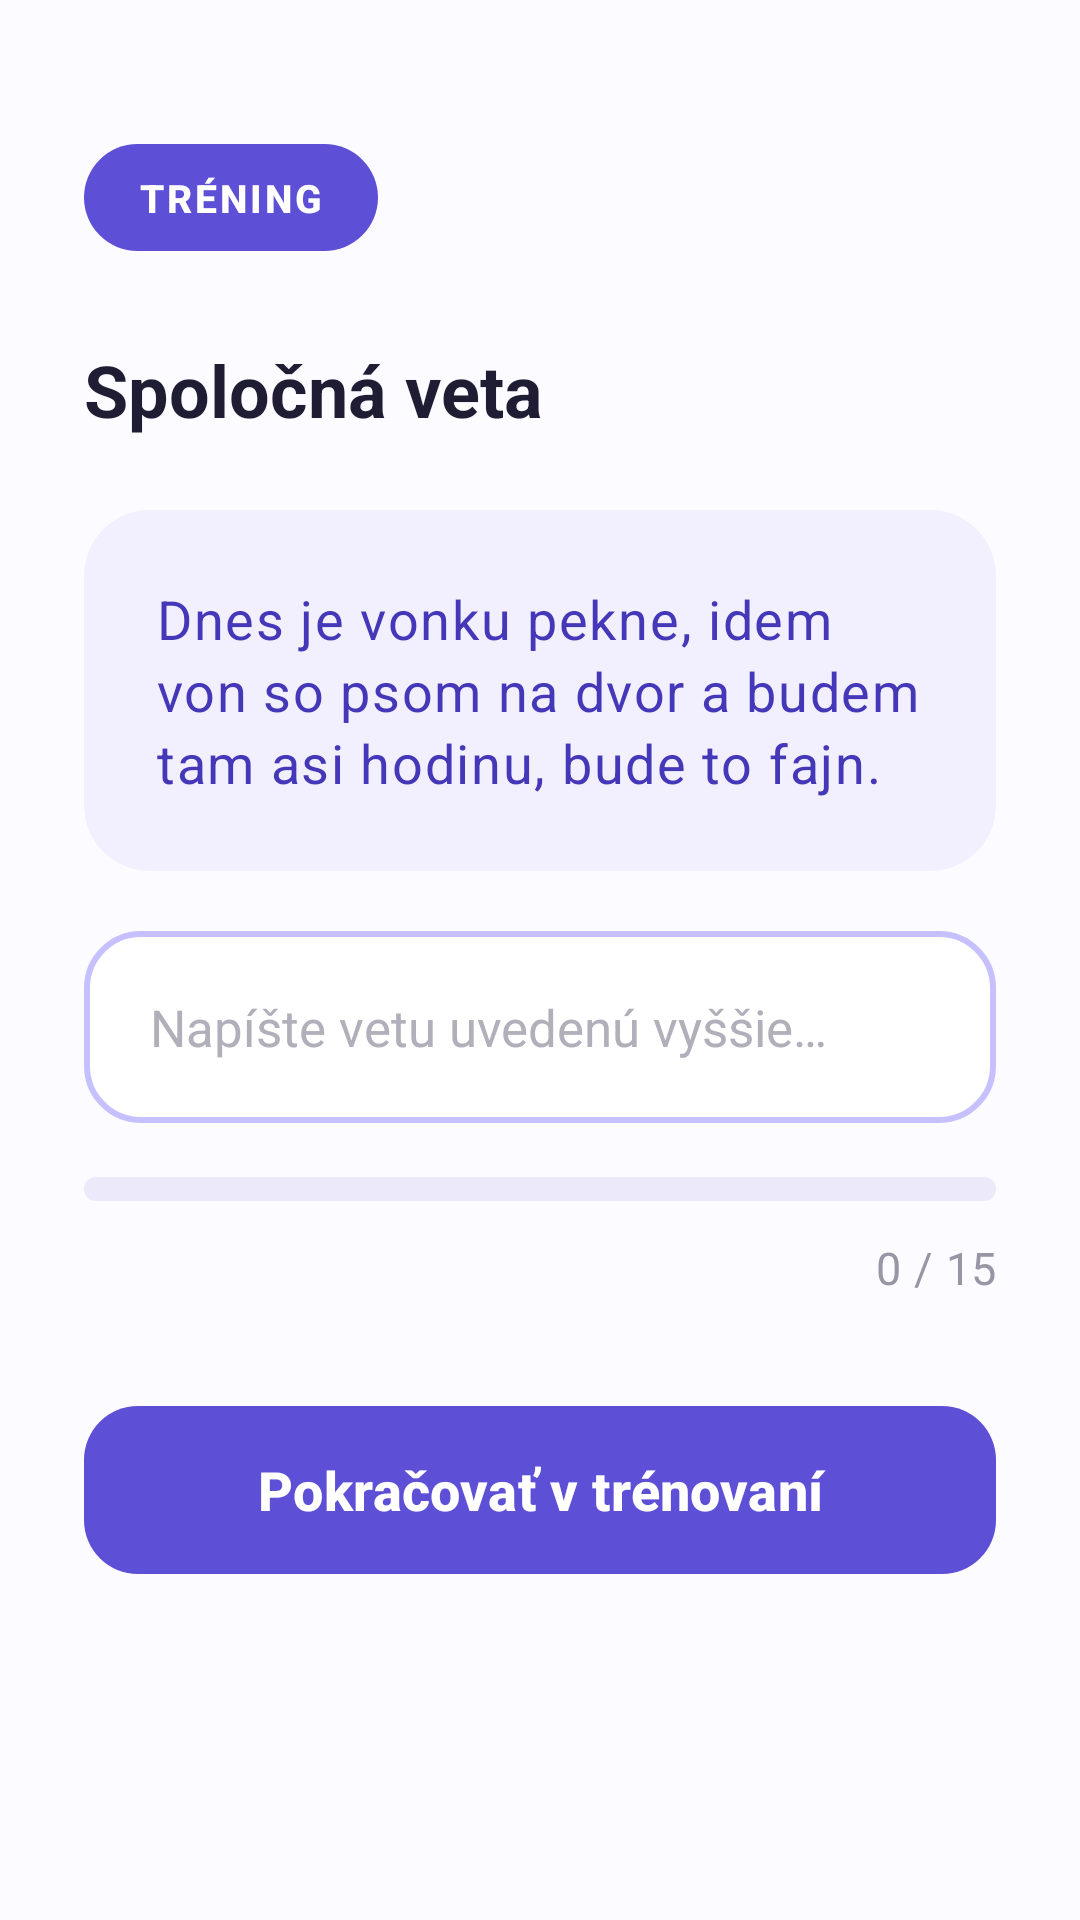

Write the Android layout XML for this screen, with the resource values it uses.
<!-- AndroidManifest.xml: application theme Theme.DiplomovaPraca -->
<!-- res/layout/fragment_training_common.xml -->
<?xml version="1.0" encoding="utf-8"?>
<androidx.core.widget.NestedScrollView xmlns:android="http://schemas.android.com/apk/res/android"
    xmlns:app="http://schemas.android.com/apk/res-auto"
    xmlns:tools="http://schemas.android.com/tools"
    android:layout_width="match_parent"
    android:layout_height="match_parent"
    android:background="@color/screen_background"
    android:fillViewport="true"
    tools:context=".ui.training.TrainingCommonFragment">

    <LinearLayout
        android:layout_width="match_parent"
        android:layout_height="wrap_content"
        android:orientation="vertical"
        android:paddingHorizontal="28dp"
        android:paddingTop="48dp"
        android:paddingBottom="34dp">

        <TextView
            android:id="@+id/trainingChip"
            style="@style/TextAppearance.DiplomovaPraca.TrainingChip"
            android:layout_width="wrap_content"
            android:layout_height="wrap_content"
            android:background="@drawable/bg_training_chip"
            android:paddingHorizontal="18dp"
            android:paddingVertical="9dp"
            android:text="@string/training_chip_label" />

        <TextView
            android:id="@+id/textTitle"
            style="@style/TextAppearance.DiplomovaPraca.ScreenTitle"
            android:layout_width="wrap_content"
            android:layout_height="wrap_content"
            android:layout_marginTop="30dp"
            android:text="@string/training_common_title" />

        <TextView
            android:id="@+id/textSentence"
            style="@style/TextAppearance.DiplomovaPraca.Sentence"
            android:layout_width="match_parent"
            android:layout_height="wrap_content"
            android:layout_marginTop="24dp"
            android:background="@drawable/bg_sentence_box"
            android:padding="24dp"
            android:text="@string/training_common_sentence_default" />

        <EditText
            android:id="@+id/editTextTyped"
            style="@style/Widget.DiplomovaPraca.OutlinedInput"
            android:layout_width="match_parent"
            android:layout_height="wrap_content"
            android:layout_marginTop="20dp"
            android:hint="@string/training_hint_repeat_common"
            android:importantForAutofill="no"
            android:inputType="text" />

        <View
            android:id="@+id/progressLine"
            android:layout_width="match_parent"
            android:layout_height="8dp"
            android:layout_marginTop="18dp"
            android:background="@drawable/bg_progress_line" />

        <TextView
            android:id="@+id/textProgress"
            style="@style/TextAppearance.DiplomovaPraca.Status"
            android:layout_width="match_parent"
            android:layout_height="wrap_content"
            android:layout_marginTop="12dp"
            android:text="@string/training_progress_prefix"
            android:textAlignment="viewEnd" />

        <FrameLayout
            android:id="@+id/trainingButtonContainer"
            android:layout_width="match_parent"
            android:layout_height="wrap_content"
            android:layout_marginTop="32dp">

            <com.google.android.material.button.MaterialButton
                android:id="@+id/buttonNext"
                style="@style/Widget.DiplomovaPraca.PrimaryButton"
                android:layout_width="match_parent"
                android:layout_height="wrap_content"
                android:text="@string/training_button_continue" />

            <ProgressBar
                android:id="@+id/progressBar"
                style="?android:attr/progressBarStyleSmall"
                android:layout_width="24dp"
                android:layout_height="24dp"
                android:layout_gravity="center"
                android:indeterminateTint="@android:color/white"
                android:visibility="gone" />
        </FrameLayout>

    </LinearLayout>

</androidx.core.widget.NestedScrollView>
<!-- resources referenced by this layout -->
<resources>
  <color name="screen_background">#FCFBFF</color>
  <!-- drawable bg_progress_line (drawable) -->
  <?xml version="1.0" encoding="utf-8"?>
  <shape xmlns:android="http://schemas.android.com/apk/res/android" android:shape="rectangle">
      <solid android:color="@color/progress_track" />
      <corners android:radius="999dp" />
      <size android:height="8dp" />
  </shape>
  <!-- drawable bg_sentence_box (drawable) -->
  <?xml version="1.0" encoding="utf-8"?>
  <shape xmlns:android="http://schemas.android.com/apk/res/android" android:shape="rectangle">
      <solid android:color="@color/sentence_background" />
      <corners android:radius="22dp" />
  </shape>
  <!-- drawable bg_training_chip (drawable) -->
  <?xml version="1.0" encoding="utf-8"?>
  <shape xmlns:android="http://schemas.android.com/apk/res/android" android:shape="rectangle">
      <solid android:color="@color/brand_primary" />
      <corners android:radius="999dp" />
  </shape>
  <string name="training_button_continue">Pokračovať v trénovaní</string>
  <string name="training_chip_label">Tréning</string>
  <string name="training_common_sentence_default">Dnes je vonku pekne, idem von so psom na dvor a budem tam asi hodinu, bude to fajn.</string>
  <string name="training_common_title">Spoločná veta</string>
  <string name="training_hint_repeat_common">Napíšte vetu uvedenú vyššie…</string>
  <string name="training_progress_prefix">0 / 15</string>
  <style name="TextAppearance.DiplomovaPraca.ScreenTitle" parent="TextAppearance.Material3.HeadlineMedium">
          <item name="android:textColor">@color/text_primary</item>
          <item name="android:textStyle">bold</item>
          <item name="android:textSize">24sp</item>
      </style>
  <style name="TextAppearance.DiplomovaPraca.Sentence" parent="TextAppearance.Material3.BodyLarge">
          <item name="android:textColor">@color/brand_primary_dark</item>
          <item name="android:textSize">18sp</item>
          <item name="android:lineSpacingExtra">4dp</item>
      </style>
  <style name="TextAppearance.DiplomovaPraca.Status" parent="TextAppearance.Material3.BodyMedium">
          <item name="android:textColor">@color/text_muted</item>
          <item name="android:textSize">15sp</item>
      </style>
  <style name="TextAppearance.DiplomovaPraca.TrainingChip" parent="TextAppearance.Material3.LabelLarge">
          <item name="android:textAllCaps">true</item>
          <item name="android:textColor">@color/white</item>
          <item name="android:textStyle">bold</item>
          <item name="android:letterSpacing">0.08</item>
          <item name="android:textSize">13sp</item>
      </style>
  <style name="Widget.DiplomovaPraca.OutlinedInput" parent="Widget.AppCompat.EditText">
          <item name="android:background">@drawable/bg_input_outline</item>
          <item name="android:minHeight">64dp</item>
          <item name="android:paddingHorizontal">22dp</item>
          <item name="android:paddingVertical">18dp</item>
          <item name="android:textColor">@color/text_primary</item>
          <item name="android:textColorHint">@color/text_hint</item>
          <item name="android:textSize">17sp</item>
      </style>
  <style name="Theme.DiplomovaPraca" parent="Base.Theme.DiplomovaPraca" />
  <color name="progress_track">#ECE9FA</color>
  <color name="sentence_background">#F2EFFF</color>
  <color name="brand_primary">#5D50D6</color>
  <color name="text_primary">#1F1D33</color>
  <color name="brand_primary_dark">#4438B8</color>
  <color name="text_muted">#9895A5</color>
  <color name="white">#FFFFFFFF</color>
  <!-- drawable bg_input_outline (drawable) -->
  <?xml version="1.0" encoding="utf-8"?>
  <shape xmlns:android="http://schemas.android.com/apk/res/android" android:shape="rectangle">
      <solid android:color="@color/white" />
      <stroke android:width="2dp" android:color="@color/outline_purple" />
      <corners android:radius="18dp" />
  </shape>
  <color name="text_hint">#B1AFBA</color>
  <color name="outline_purple">#C7C0FF</color>
</resources>
